Run: headless pygame with SDL's dummy video driver; simulated clock (each Clock.tick advances the game by its frame time, no real sleeping); random seed 0; keys injected as events and as key.get_pressed() state; no mouse input.
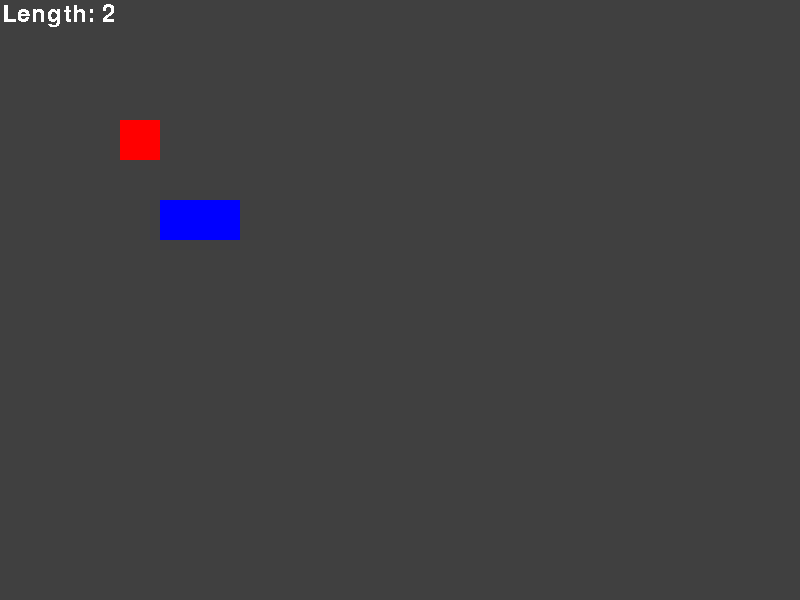
Frame 1 of 4 · flips 1–60 · no input
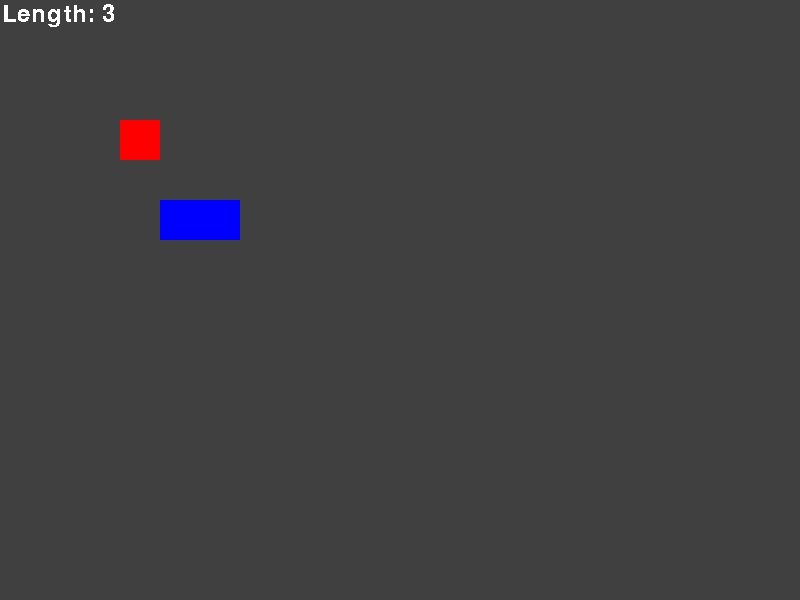
Frame 2 of 4 · flips 61–180 · tapped SPACE, RETURN · held RIGHT (→), D
Frame 3 of 4 · flips 181–300 · held DOWN (↓), S · screen unchanged from frame 2, image omitted
Frame 4 of 4 · flips 301–420 · held LEFT (←), A, UP (↑), W · screen unchanged from frame 3, image omitted

The pygame program that drew these frames:

import random
import sys
import pygame
import copy

# Boiler plate code for pygame
pygame.init()
screen = pygame.display.set_mode((800, 600))
font = pygame.font.SysFont("Segoe UI", 35)

grid_size = 40
# Creates head variable as a Rect object which we will move around the screen.
head = pygame.Rect(grid_size * 5, grid_size * 5, grid_size, grid_size)

# Creates a body list which has Rect objects within it. 
# This allows us to easily add more bodies to the list to extend the snake. **This is an important idea**
body = [
    pygame.Rect(grid_size * 4, grid_size * 5, grid_size, grid_size),
]
# Direction variable allows the snake to travel in a direction different to the user input
direction = None

# Creates a Rect object to represent the apple
apple = pygame.Rect(grid_size * 3, grid_size * 3, grid_size, grid_size)

# Create a custom event which is added to the event loop every 0.25 seconds
move_event = pygame.USEREVENT + 1
pygame.time.set_timer(move_event, 250)

# Create a variable to keep track of whether the snake is alive or dead
isAlive = True

# Create the main game loop
while True:
    # Run the event code for every event in the pygame.event.get() list
    for event in pygame.event.get():
        if event.type == pygame.QUIT:
            pygame.quit()
            sys.exit()
        if event.type == pygame.KEYDOWN and isAlive:
            if event.key == pygame.K_RIGHT:
                if not direction == 'left':
                    direction = "right"
            if event.key == pygame.K_LEFT:
                if not direction == 'right':
                    direction = "left"
            if event.key == pygame.K_UP:
                if not direction == 'down':
                    direction = "up"
            if event.key == pygame.K_DOWN:
                if not direction == 'up':
                    direction = "down"
            if event.key == pygame.K_SPACE:
                body.insert(-1, pygame.Rect(body[-1].x, body[-1].y, grid_size, grid_size))

        elif event.type == pygame.KEYDOWN and not isAlive:
            if event.key == pygame.K_SPACE:
                # Reset game
                head = pygame.Rect(grid_size * 5, grid_size * 5, grid_size, grid_size)
                body = [
                    pygame.Rect(grid_size * 4, grid_size * 5, grid_size, grid_size)
                ]
                direction = None
                isAlive = True

        if event.type == move_event and isAlive:
            if direction == "right":
                body.insert(0, copy.copy(head))
                head.x = head.x + grid_size
            if direction == "left":
                body.insert(0, copy.copy(head))
                head.x = head.x - grid_size
            if direction == "up":
                body.insert(0, copy.copy(head))
                head.y = head.y - grid_size
            if direction == "down":
                body.insert(0, copy.copy(head))
                head.y = head.y + grid_size

            if head.colliderect(apple):
                apple.x = random.randint(0, (screen.get_width() - grid_size) // grid_size) * grid_size
                apple.y = random.randint(0, (screen.get_height() - grid_size) // grid_size) * grid_size
                body.insert(-1, pygame.Rect(body[-1].x, body[-1].y, grid_size, grid_size))

            if head.right > (screen.get_width()) or head.left < 0:
                isAlive = False
            if head.top < 0 or head.bottom > (screen.get_height()):
                isAlive = False

            for segment in body:
                # Check for Collisions with the body
                if head.colliderect(segment):
                    isAlive = False

            # If moving, remove the last segment
            if direction:
                body.pop()

    # Rendering every frame
    screen.fill((64, 64, 64))
    textsurface = font.render(f"Length: {int(len(body) + 1)}", False, "white")  # "text", antialias, color
    screen.blit(textsurface, (2, 2))
    if not isAlive:
        textsurface = font.render("GAME OVER", False, "red")  # "text", antialias, color
        screen.blit(textsurface, (200, 200))

    for square in body:
        pygame.draw.rect(screen, "blue", square)
    pygame.draw.rect(screen, "blue", head)
    pygame.draw.rect(screen, "red", apple)
    pygame.display.update()
